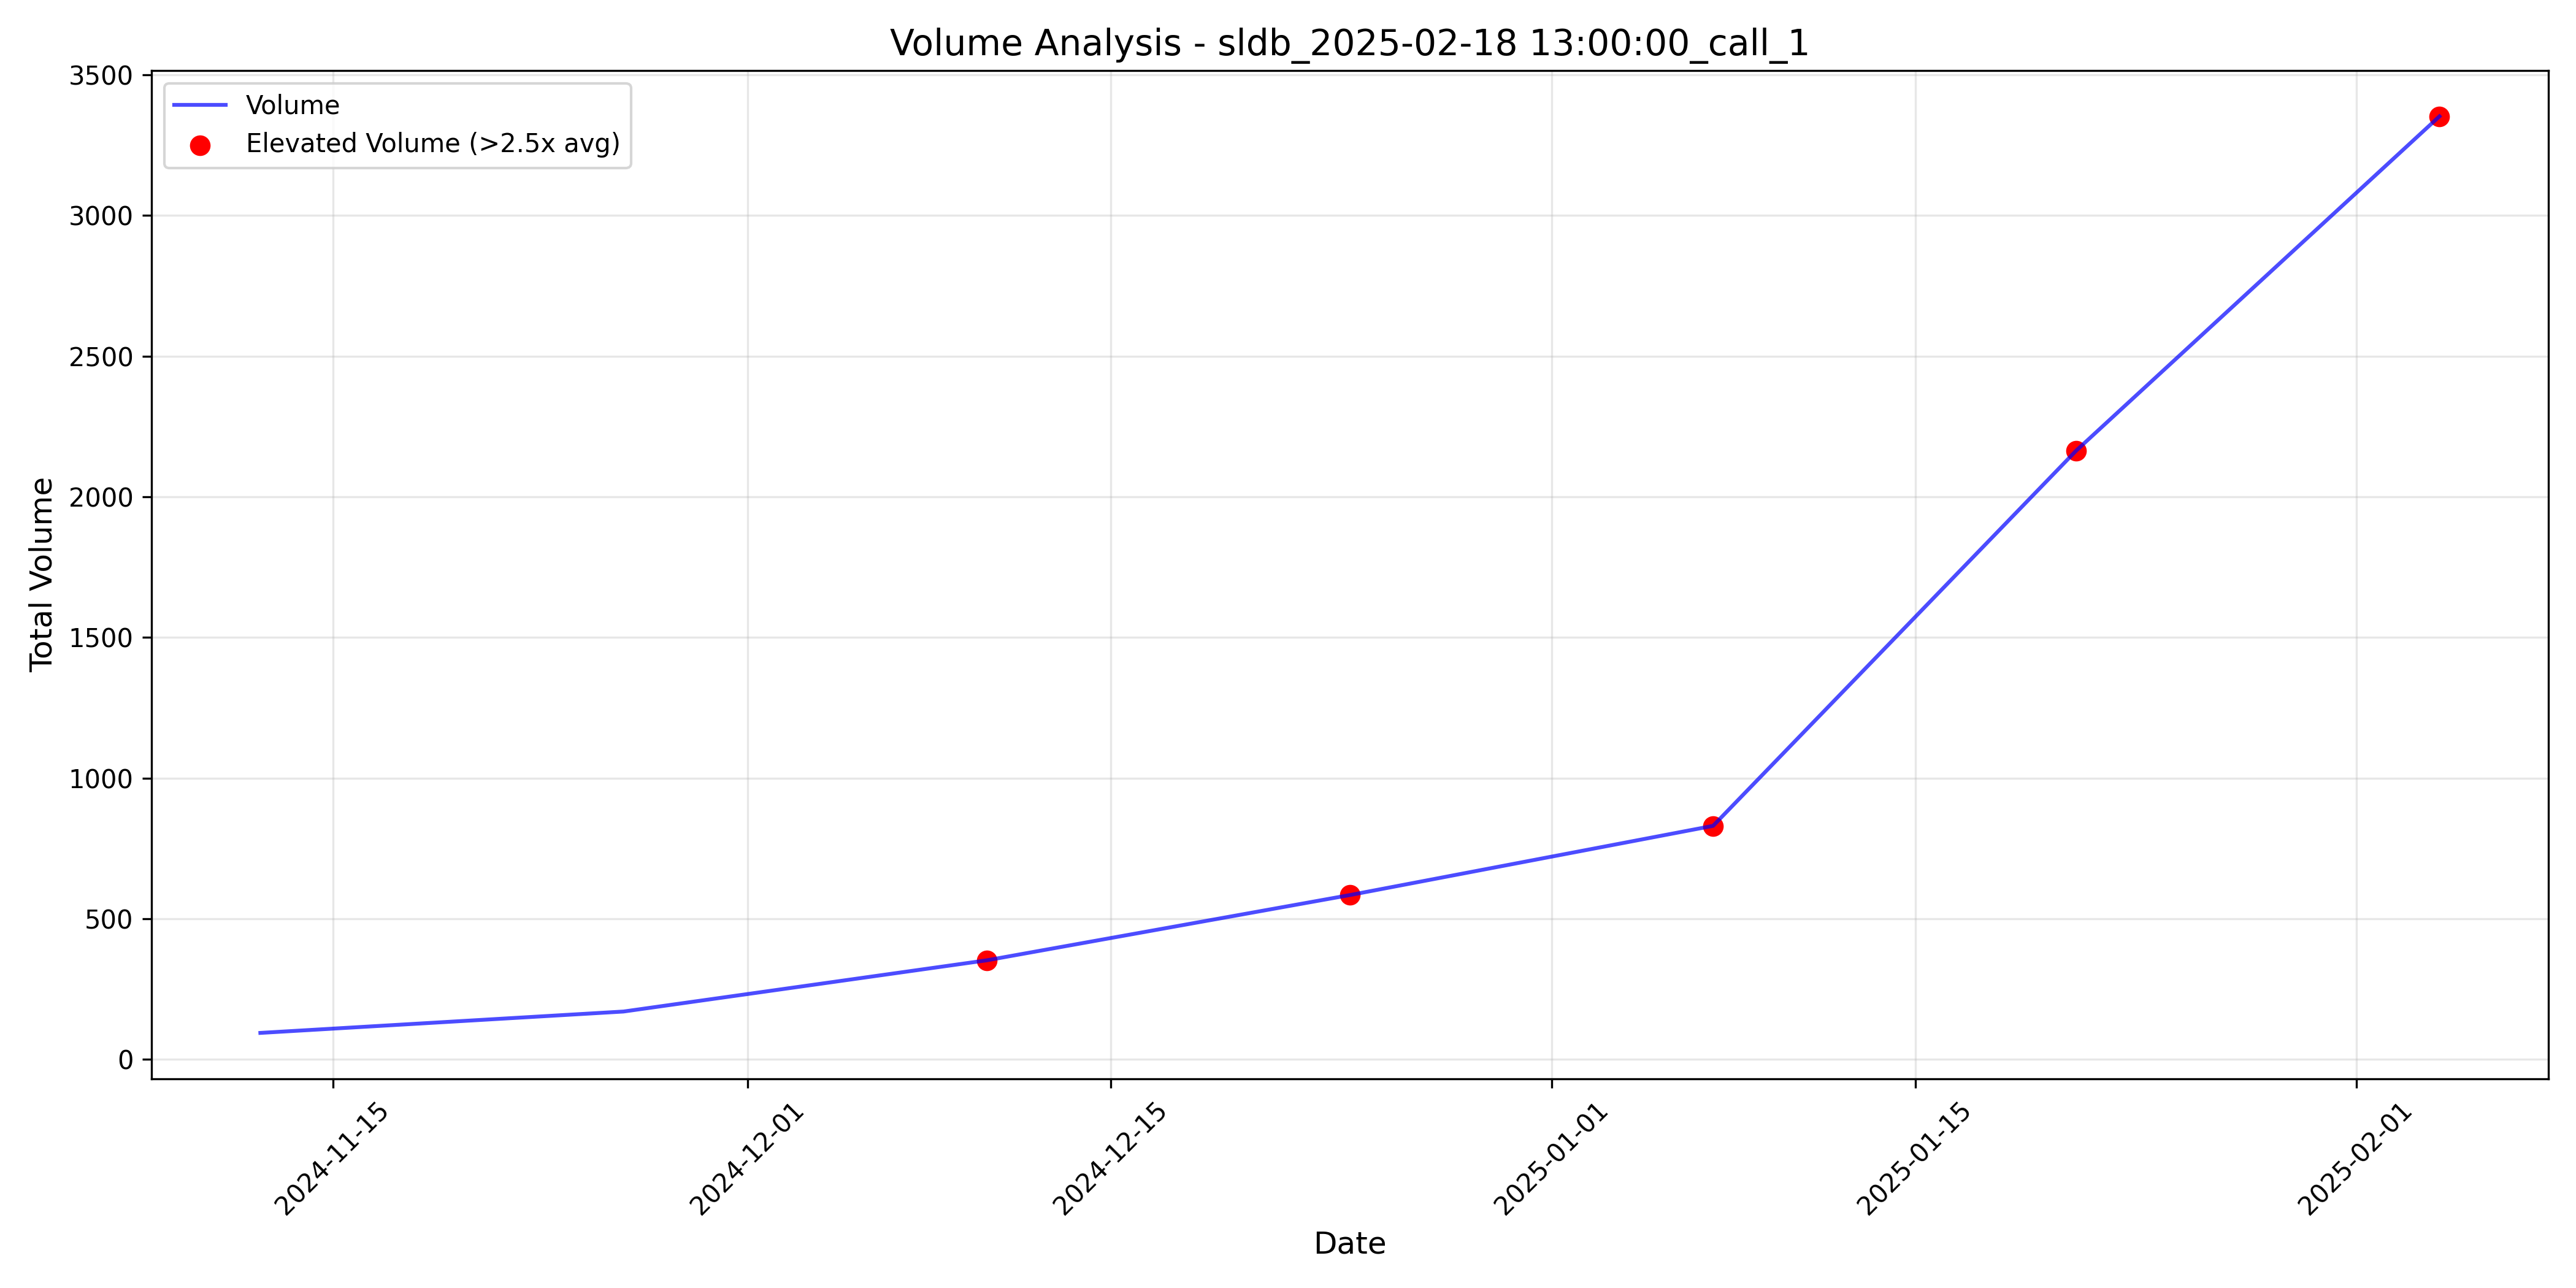

Source data for this figure (header and first rows):
timestamp, total_volume, elevated_volume, threshold_used
2024-11-12 05:00:00+00:00, 94.0, False, 2.5
2024-11-26 05:00:00+00:00, 170.0, False, 2.5
2024-12-10 05:00:00+00:00, 352.0, True, 2.5
2024-12-24 05:00:00+00:00, 584.0, True, 2.5
2025-01-07 05:00:00+00:00, 830.0, True, 2.5
2025-01-21 05:00:00+00:00, 2164, True, 2.5
2025-02-04 05:00:00+00:00, 3352, True, 2.5
